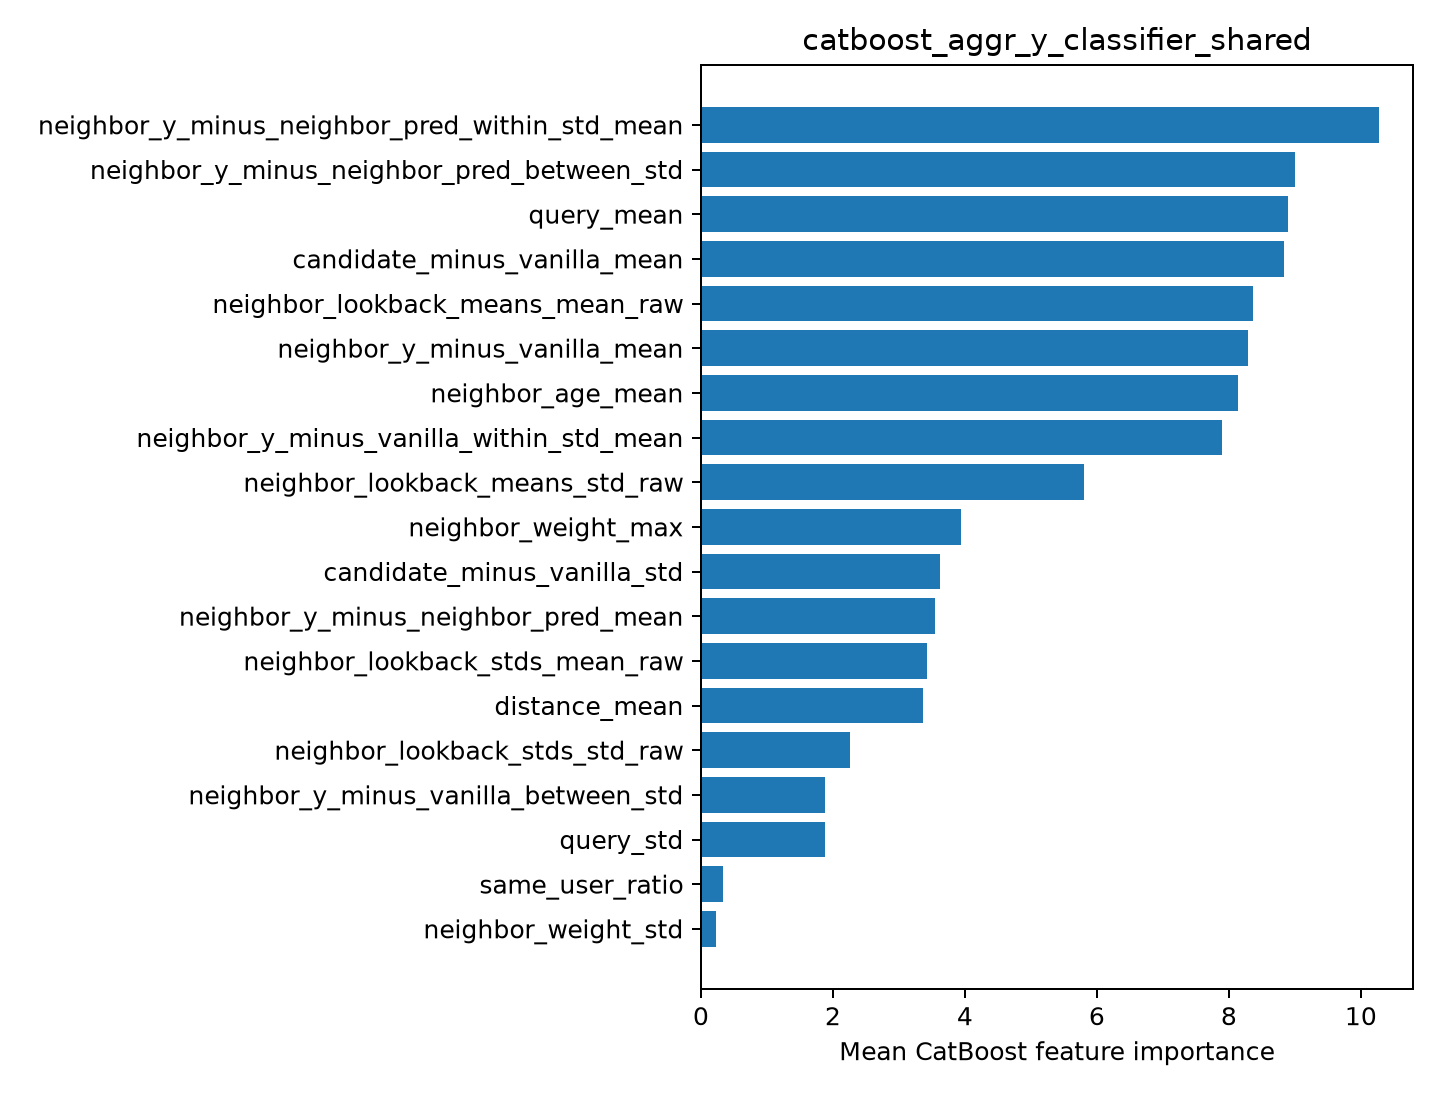

Source data for this figure (header and first rows):
feature, importance
neighbor_y_minus_neighbor_pred_within_st…, 10.28
neighbor_y_minus_neighbor_pred_between_s…, 9.005
query_mean, 8.9
candidate_minus_vanilla_mean, 8.833
neighbor_lookback_means_mean_raw, 8.372
neighbor_y_minus_vanilla_mean, 8.297
neighbor_age_mean, 8.136
neighbor_y_minus_vanilla_within_std_mean, 7.898
neighbor_lookback_means_std_raw, 5.799
neighbor_weight_max, 3.941
candidate_minus_vanilla_std, 3.623
neighbor_y_minus_neighbor_pred_mean, 3.552
neighbor_lookback_stds_mean_raw, 3.43
distance_mean, 3.362
neighbor_lookback_stds_std_raw, 2.261
neighbor_y_minus_vanilla_between_std, 1.881
query_std, 1.879
same_user_ratio, 0.3335
neighbor_weight_std, 0.2218
